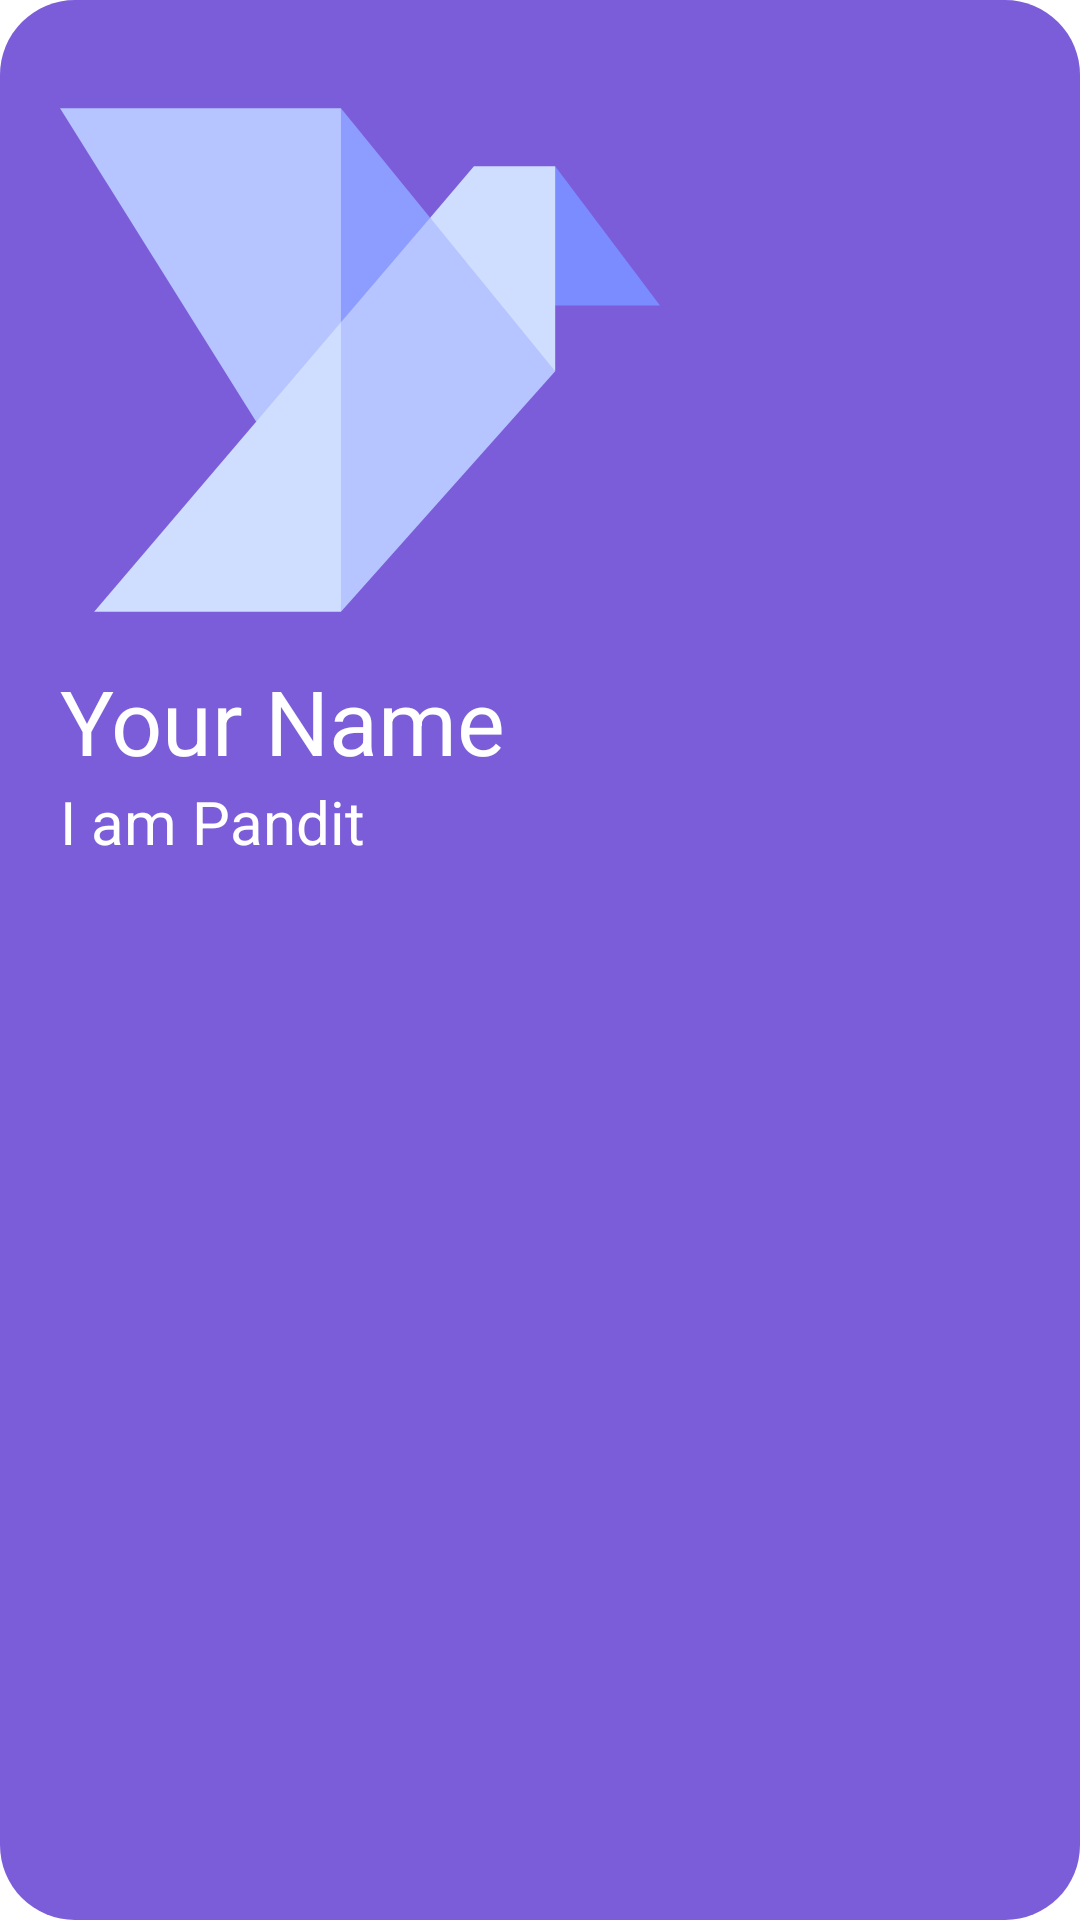

Produce the Android XML layout that renders to this screen, including the resource entries it uses.
<!-- AndroidManifest.xml: application theme Theme.PanditBook -->
<!-- res/layout/nav_header.xml -->
<?xml version="1.0" encoding="utf-8"?>
<androidx.appcompat.widget.LinearLayoutCompat xmlns:android="http://schemas.android.com/apk/res/android"
    android:layout_width="match_parent"
    android:layout_height="wrap_content"
    android:layout_marginTop="-20dp"
    android:background="@drawable/bg_blob"
    android:orientation="vertical">

    <ImageView
        android:id="@+id/img_nav_Dove"
        android:layout_width="200dp"
        android:layout_height="200dp"
        android:layout_marginStart="20dp"
        android:layout_marginTop="20dp"
        android:src="@drawable/ic_dove" />

    <TextView
        android:layout_width="wrap_content"
        android:layout_height="wrap_content"
        android:layout_marginStart="20dp"
        android:text="Your Name"
        android:textColor="@color/white"
        android:textSize="30sp" />

    <TextView
        android:layout_width="wrap_content"
        android:layout_height="wrap_content"
        android:layout_marginStart="20dp"
        android:layout_marginBottom="10dp"
        android:text="I am Pandit"
        android:textColor="@color/white"
        android:textSize="20sp"


        />

</androidx.appcompat.widget.LinearLayoutCompat>
<!-- resources referenced by this layout -->
<resources>
  <color name="white">#FFFFFFFF</color>
  <!-- drawable bg_blob (drawable) -->
  <?xml version="1.0" encoding="UTF-8"?>
  <shape xmlns:android="http://schemas.android.com/apk/res/android">
      <solid android:color="@color/blob_back"/>
  
  
  
  
      <corners
          android:radius="25dp"/>
  </shape>
  <!-- drawable ic_dove (drawable) -->
  <vector xmlns:android="http://schemas.android.com/apk/res/android"
      android:width="512dp"
      android:height="512dp"
      android:viewportWidth="509.667"
      android:viewportHeight="509.667">
      <path
          android:fillColor="#8d9cff"
          android:pathData="m314.418,133.962 l-75.755,-92.956 -23.77,126.409 23.77,102.379z" />
      <path
          android:fillColor="#b6c4ff"
          android:pathData="m0,41.006 l166.672,266.213 71.991,-37.425 -0.001,-228.788z" />
      <path
          android:fillColor="#7a8cff"
          android:pathData="m420.637,90.335 l-13.175,118.112h102.205z" />
      <path
          android:fillColor="#b6c4ff"
          android:pathData="m314.418,133.962 l-75.755,88.836 -15.663,128.035 15.663,117.828 181.974,-204.364 -42.987,-79.031z" />
      <path
          android:fillColor="#cfddff"
          android:pathData="m351.621,90.336 l-37.203,43.626 106.219,130.335v-173.961z" />
      <path
          android:fillColor="#cfddff"
          android:pathData="m29.001,468.661h209.662v-245.863z" />
  </vector>
  <style name="Theme.PanditBook" parent="Theme.MaterialComponents.DayNight.NoActionBar">
          
          <item name="colorPrimary">@color/purple_500</item>
          <item name="colorPrimaryVariant">@color/purple_700</item>
          <item name="colorOnPrimary">@color/white</item>
          
          <item name="colorSecondary">@color/teal_200</item>
          <item name="colorSecondaryVariant">@color/teal_700</item>
          <item name="colorOnSecondary">@color/black</item>
          
          <item name="android:statusBarColor" tools:targetApi="l">?attr/colorPrimaryVariant</item>
          
      </style>
  <color name="blob_back">#7c5dd9</color>
  <color name="purple_500">#FF6200EE</color>
  <color name="purple_700">#FF3700B3</color>
  <color name="teal_200">#FF03DAC5</color>
  <color name="teal_700">#FF018786</color>
  <color name="black">#FF000000</color>
</resources>
